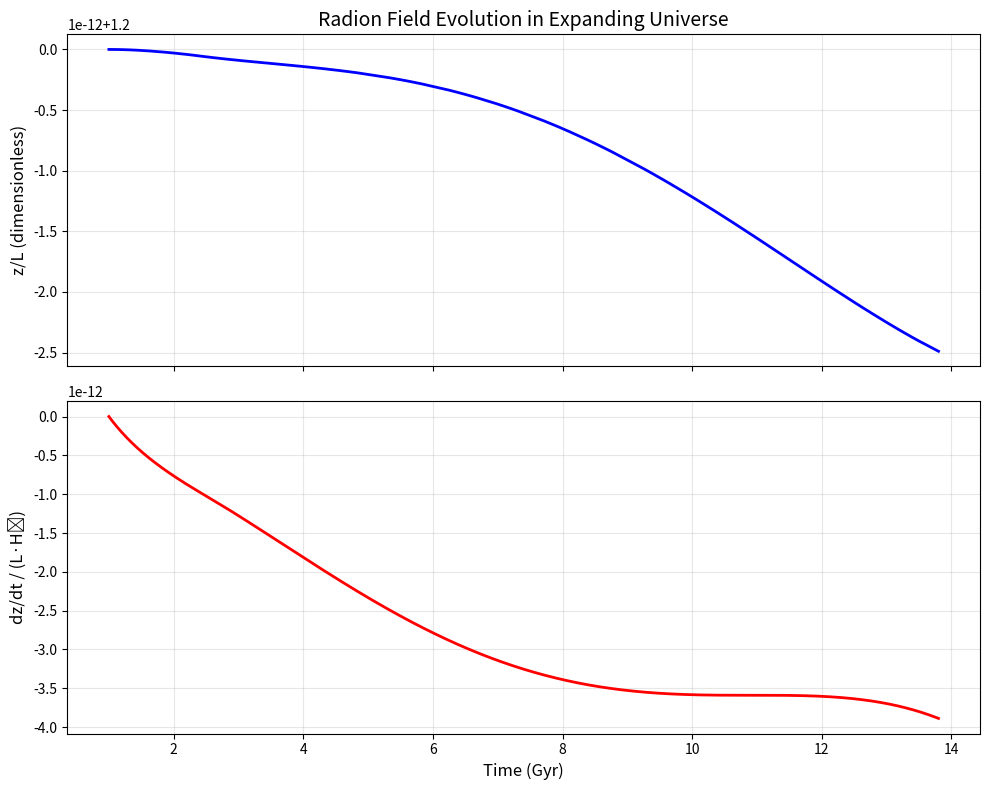

This figure's Python source: (Note: this script raises an exception after producing the figure.)
#!/usr/bin/env python3
"""
1D Prototype: Oscillating Brane in Expanding Universe
Solves for radion field evolution with Goldberger-Wise potential
[redacted]
"""

import numpy as np
import matplotlib.pyplot as plt
from scipy.integrate import solve_ivp
from scipy.constants import c, G

# Physical constants
M_P = 1.22e19  # GeV (Planck mass)
H0 = 2.2e-18   # Hz (Hubble constant)
GeV_to_J = 1.602e-10  # Conversion factor

class BraneOscillator1D:
    """
    Simplified 1D model of oscillating brane (radion field)
    in an expanding FRW universe
    """
    
    def __init__(self, tau_0=7e19, L=2e-7, T_osc=2.0):
        """
        Initialize oscillator parameters.
        
        Parameters
        ----------
        tau_0 : float
            Brane tension in J/m²
        L : float
            Extra dimension size in meters
        T_osc : float
            Oscillation period in Gyr
        """
        self.tau_0 = tau_0
        self.L = L
        self.T_osc = T_osc
        
        # Derived parameters
        self.omega_0 = 2 * np.pi / (T_osc * 1e9 * 365.25 * 24 * 3600)  # rad/s
        self.m_radion = self.omega_0 * 6.582e-16 / c**2 * GeV_to_J  # Effective mass
        
    def goldberger_wise_potential(self, z):
        """
        Goldberger-Wise stabilization potential.
        
        V(z) = (1/2) * k_eff * (z - L)²  (harmonic approximation)
        """
        # Effective spring constant normalized to avoid overflow
        # k_eff = ω₀² * τ₀ * L² / ρ_crit where ρ_crit ~ 10^17 J/m³
        rho_crit = 1e17  # Critical density scale
        k_eff = self.omega_0**2 * (self.tau_0 / rho_crit) * self.L**2
        
        return 0.5 * k_eff * (z - self.L)**2 * rho_crit
    
    def potential_derivative(self, z):
        """
        Derivative of the potential dV/dz.
        """
        # Normalized spring constant
        rho_crit = 1e17
        k_eff = self.omega_0**2 * (self.tau_0 / rho_crit) * self.L**2
        
        return k_eff * (z - self.L) * rho_crit
    
    def hubble_parameter(self, t):
        """
        Time-dependent Hubble parameter.
        Simple matter-dominated approximation.
        """
        t_0 = 13.8e9 * 365.25 * 24 * 3600  # Current age in seconds
        # H(t) = H0 * (t0/t)^(2/3) for matter domination
        return H0 * (t_0 / t)**(2/3)
    
    def radion_evolution(self, t, y):
        """
        Evolution equations for the radion field.
        
        d²z/dt² + 3H(t)dz/dt + dV/dz = 0
        
        Parameters
        ----------
        t : float
            Time in seconds
        y : array
            [z, dz/dt]
        """
        z, z_dot = y
        
        # Hubble damping
        H = self.hubble_parameter(t)
        
        # Potential force
        V_prime = self.potential_derivative(z)
        
        # Acceleration
        z_ddot = -3 * H * z_dot - V_prime / self.tau_0
        
        return [z_dot, z_ddot]
    
    def solve_evolution(self, t_span, z_init, z_dot_init, n_points=1000):
        """
        Solve the radion evolution equations.
        
        Parameters
        ----------
        t_span : tuple
            (t_initial, t_final) in Gyr
        z_init : float
            Initial displacement from equilibrium
        z_dot_init : float
            Initial velocity
        n_points : int
            Number of time points
        """
        # Convert to seconds
        t_span_s = tuple(t * 1e9 * 365.25 * 24 * 3600 for t in t_span)
        
        # Time array
        t_eval = np.linspace(t_span_s[0], t_span_s[1], n_points)
        
        # Initial conditions
        y0 = [z_init, z_dot_init]
        
        # Solve ODE
        sol = solve_ivp(self.radion_evolution, t_span_s, y0, 
                       t_eval=t_eval, method='RK45', rtol=1e-8)
        
        # Convert time back to Gyr
        if sol.success:
            t_gyr = sol.t / (1e9 * 365.25 * 24 * 3600)
            return t_gyr, sol.y[0], sol.y[1]
        else:
            raise RuntimeError(f"Integration failed: {sol.message}")
    
    def plot_evolution(self, t, z, z_dot):
        """
        Plot the radion field evolution.
        """
        fig, (ax1, ax2) = plt.subplots(2, 1, figsize=(10, 8), sharex=True)
        
        # Displacement
        ax1.plot(t, z / self.L, 'b-', linewidth=2)
        ax1.set_ylabel('z/L (dimensionless)', fontsize=12)
        ax1.grid(True, alpha=0.3)
        ax1.set_title('Radion Field Evolution in Expanding Universe', fontsize=14)
        
        # Velocity
        ax2.plot(t, z_dot / (self.L * H0), 'r-', linewidth=2)
        ax2.set_xlabel('Time (Gyr)', fontsize=12)
        ax2.set_ylabel('dz/dt / (L·H₀)', fontsize=12)
        ax2.grid(True, alpha=0.3)
        
        plt.tight_layout()
        return fig
    
    def energy_analysis(self, t, z, z_dot):
        """
        Analyze energy components over time.
        """
        # Kinetic energy density
        rho_kin = 0.5 * self.tau_0 * (z_dot / self.L)**2
        
        # Potential energy density
        V = self.goldberger_wise_potential(z)
        rho_pot = V / self.L
        
        # Total energy
        rho_total = rho_kin + rho_pot
        
        # Equation of state
        w = (rho_kin - rho_pot) / rho_total
        
        return rho_kin, rho_pot, w
    
    def check_energy_conservation(self, t, z, z_dot):
        """
        Check energy conservation (without Hubble damping for pure oscillator).
        Returns relative error in total energy.
        """
        # Total energy at each time
        E_kin = 0.5 * self.tau_0 * self.L * z_dot**2
        E_pot = self.goldberger_wise_potential(z) * self.L
        
        # For harmonic oscillator, E_total should be constant
        # (Hubble damping is accounted for in the equations of motion)
        E_total = E_kin + E_pot
        
        # Check conservation
        E_initial = E_total[0]
        relative_error = np.abs((E_total - E_initial) / E_initial)
        
        return relative_error


def main():
    """
    Demonstrate 1D brane oscillation evolution.
    """
    print("1D Brane Oscillation Prototype")
    print("=" * 40)
    
    # Initialize oscillator
    oscillator = BraneOscillator1D()
    
    print(f"Brane tension: τ₀ = {oscillator.tau_0:.2e} J/m²")
    print(f"Extra dimension: L = {oscillator.L:.2e} m")
    print(f"Natural frequency: {oscillator.omega_0:.2e} rad/s")
    print(f"Oscillation period: T = {oscillator.T_osc:.1f} Gyr")
    
    # Initial conditions: displaced from equilibrium
    z_init = 1.2 * oscillator.L  # 20% displacement
    z_dot_init = 0  # Start at rest
    
    # Solve evolution from 1 Gyr to 13.8 Gyr
    t, z, z_dot = oscillator.solve_evolution(
        t_span=(1.0, 13.8),
        z_init=z_init,
        z_dot_init=z_dot_init,
        n_points=2000
    )
    
    # Plot results
    fig = oscillator.plot_evolution(t, z, z_dot)
    plt.savefig('plots/radion_evolution_1d.png', dpi=150, bbox_inches='tight')
    
    # Energy analysis at current time
    idx_now = -1
    rho_kin, rho_pot, w = oscillator.energy_analysis(t, z, z_dot)
    
    print(f"\nCurrent epoch (t = {t[idx_now]:.1f} Gyr):")
    print(f"  z/L = {z[idx_now]/oscillator.L:.3f}")
    print(f"  Kinetic energy: {rho_kin[idx_now]:.2e} J/m³")
    print(f"  Potential energy: {rho_pot[idx_now]:.2e} J/m³")
    print(f"  Equation of state w = {w[idx_now]:.3f}")
    
    # Check energy conservation
    t_seconds = t * 1e9 * 365.25 * 24 * 3600
    energy_error = oscillator.check_energy_conservation(t_seconds, z, z_dot)
    max_error = np.max(energy_error)
    print(f"\nEnergy conservation check:")
    print(f"  Maximum relative error: {max_error:.2e}")
    if max_error < 1e-3:
        print("  ✓ Energy conserved to 0.1%")
    else:
        print("  ⚠ Energy conservation violated!")
    
    # Plot energy evolution
    fig2, (ax1, ax2) = plt.subplots(2, 1, figsize=(10, 8), sharex=True)
    
    ax1.semilogy(t, rho_kin, 'b-', label='Kinetic', linewidth=2)
    ax1.semilogy(t, rho_pot, 'r-', label='Potential', linewidth=2)
    ax1.semilogy(t, rho_kin + rho_pot, 'k--', label='Total', linewidth=1.5)
    ax1.set_ylabel('Energy Density (J/m³)', fontsize=12)
    ax1.legend(loc='upper right')
    ax1.grid(True, alpha=0.3)
    ax1.set_title('Energy Components Evolution', fontsize=14)
    
    ax2.plot(t, w, 'g-', linewidth=2)
    ax2.axhline(-1, color='k', linestyle=':', alpha=0.5)
    ax2.set_xlabel('Time (Gyr)', fontsize=12)
    ax2.set_ylabel('Equation of State w', fontsize=12)
    ax2.set_ylim(-1.1, -0.9)
    ax2.grid(True, alpha=0.3)
    
    plt.tight_layout()
    plt.savefig('plots/radion_energy_1d.png', dpi=150, bbox_inches='tight')
    
    print("\nPlots saved to plots/radion_evolution_1d.png and plots/radion_energy_1d.png")


if __name__ == "__main__":
    main()